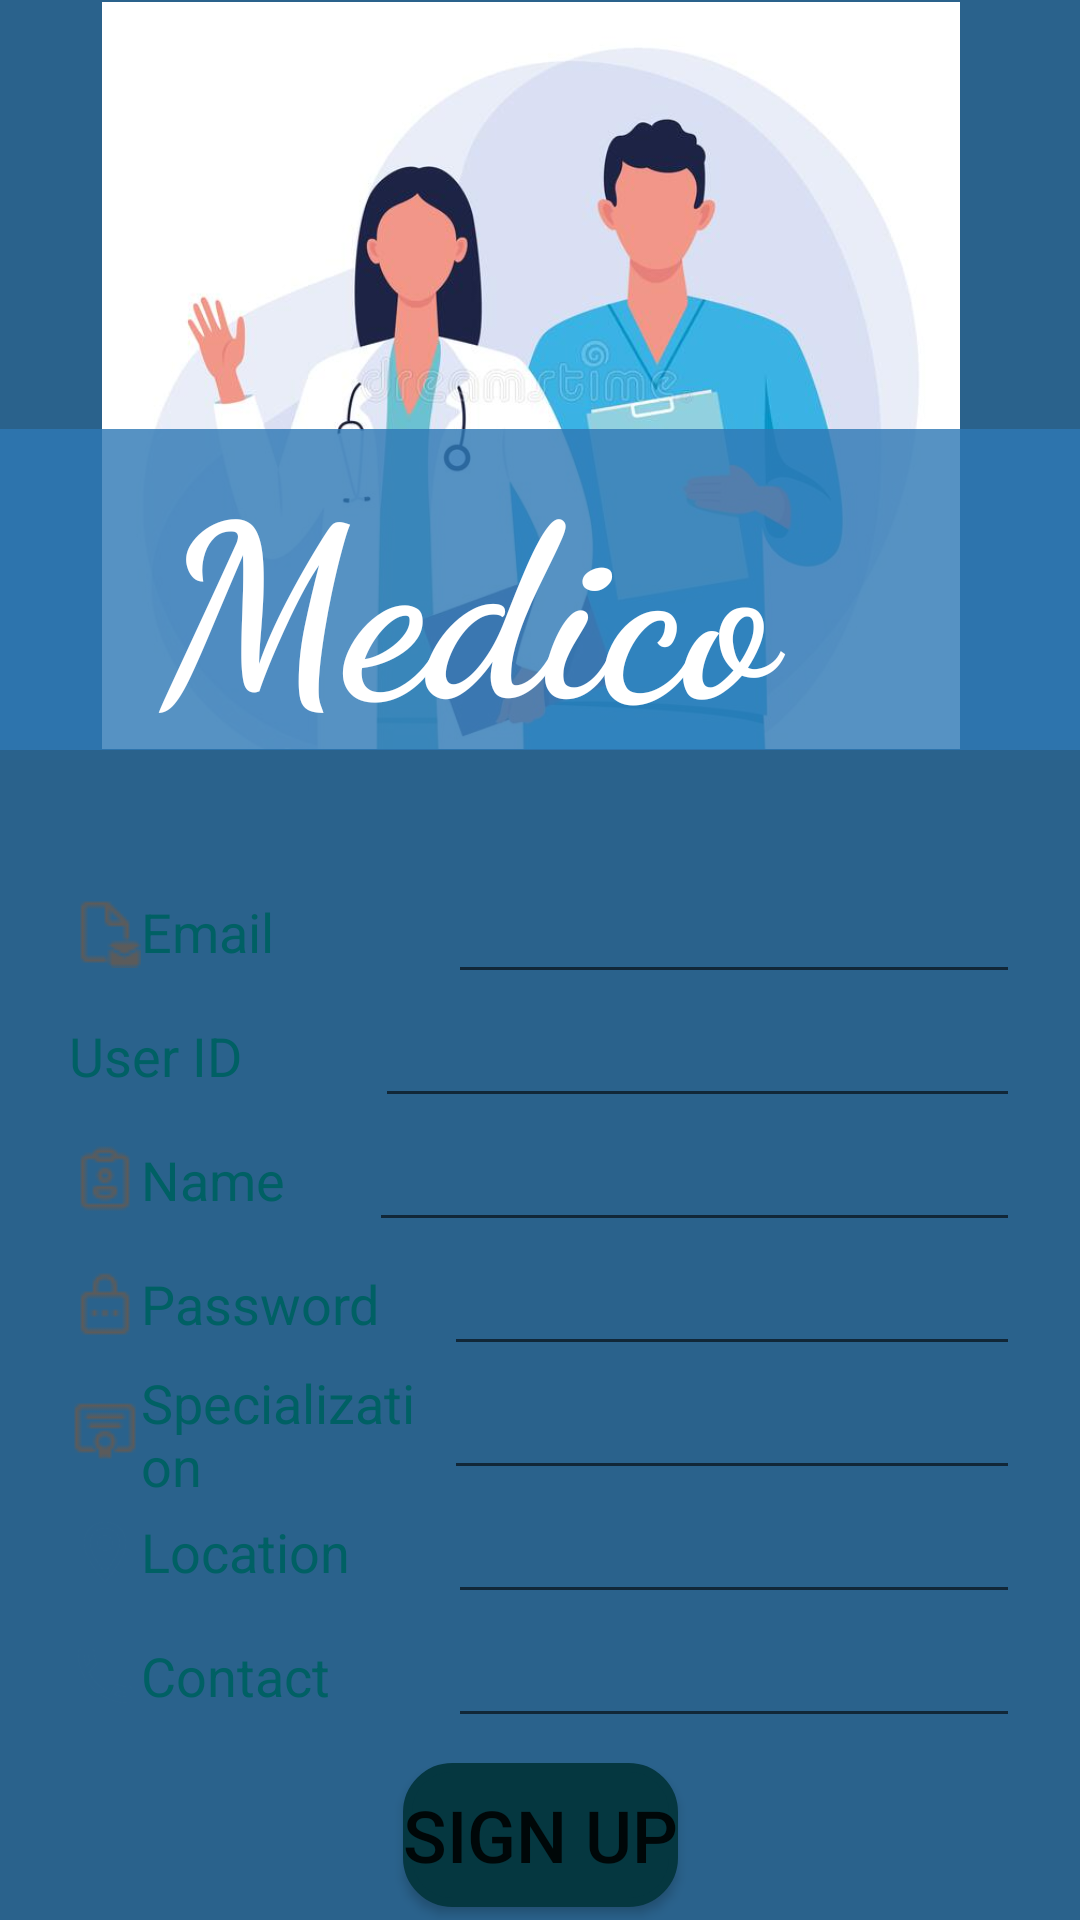

The Android layout XML behind this screen, and the referenced resources:
<!-- AndroidManifest.xml: application theme Theme.Medico -->
<!-- res/layout/sign_up_doctor.xml -->
<?xml version="1.0" encoding="utf-8"?>
<androidx.constraintlayout.widget.ConstraintLayout xmlns:android="http://schemas.android.com/apk/res/android"
    xmlns:app="http://schemas.android.com/apk/res-auto"
    xmlns:tools="http://schemas.android.com/tools"
    android:layout_width="match_parent"
    android:layout_height="match_parent"
    android:background="#2A628C"
    tools:context=".MainActivity"
    tools:ignore="LabelFor">

    <ImageView
        android:id="@+id/img"
        android:layout_width="410dp"
        android:layout_height="249dp"
        app:layout_constraintBottom_toBottomOf="parent"
        app:layout_constraintEnd_toEndOf="parent"
        app:layout_constraintHorizontal_bias="0.571"
        app:layout_constraintStart_toStartOf="parent"
        app:layout_constraintTop_toTopOf="parent"
        app:layout_constraintVertical_bias="0.002"
        app:srcCompat="@drawable/m2" />

    <TextView
        android:id="@+id/app_name"
        android:layout_width="409dp"
        android:layout_height="107dp"
        android:background="#CE2E79B5"
        android:fontFamily="cursive"
        android:gravity="center"
        android:text="@string/app_name"
        android:textColor="#FFFFFF"
        android:textSize="80sp"
        android:textStyle="bold"
        app:layout_constraintBottom_toTopOf="@+id/sign_up_info"
        app:layout_constraintEnd_toEndOf="parent"
        app:layout_constraintHorizontal_bias="1.0"
        app:layout_constraintStart_toStartOf="parent"
        app:layout_constraintTop_toTopOf="parent"
        app:layout_constraintVertical_bias="0.781" />

    <LinearLayout
        android:id="@+id/sign_up_info"
        android:layout_width="match_parent"
        android:layout_height="wrap_content"
        android:layout_marginStart="20dp"
        android:layout_marginTop="290dp"

        android:layout_marginEnd="20dp"
        android:background="@drawable/layout_bg"
        android:gravity="center_horizontal|center_vertical"
        android:orientation="vertical"
        app:layout_constraintEnd_toEndOf="parent"
        app:layout_constraintStart_toStartOf="parent"
        app:layout_constraintTop_toTopOf="parent">


        <LinearLayout
            android:id="@+id/email_layout"
            android:layout_width="match_parent"
            android:layout_height="match_parent"
            android:orientation="horizontal">

            <TextView
                android:id="@+id/email"
                android:layout_width="0dp"
                android:layout_height="match_parent"
                android:layout_weight="1"
                android:gravity="center|start"
                android:paddingStart="3dp"
                android:text="@string/user_email"
                android:textColor="#006064"
                android:textSize="18sp"
                app:drawableStartCompat="@drawable/emailsmall"
                tools:ignore="RtlSymmetry" />

            <EditText
                android:id="@+id/email_input"
                android:layout_width="61dp"
                android:layout_height="match_parent"
                android:layout_weight="1"
                android:ems="10"
                android:inputType="textPersonName"
                tools:ignore="SpeakableTextPresentCheck,TextFields,TouchTargetSizeCheck" />
        </LinearLayout>

        <LinearLayout
            android:id="@+id/id_layout"
            android:layout_width="match_parent"
            android:layout_height="match_parent"
            android:orientation="horizontal">

            <TextView
                android:id="@+id/user_id"
                android:layout_width="0dp"
                android:layout_height="match_parent"
                android:layout_weight="1"
                android:gravity="center|start"
                android:paddingStart="3dp"
                android:text="@string/user_id"
                android:textColor="#006064"
                android:textSize="18sp"
                app:drawableStartCompat="@drawable/useridsmall"
                tools:ignore="RtlSymmetry" />

            <EditText
                android:id="@+id/user_id_input"
                android:layout_width="215dp"
                android:layout_height="wrap_content"
                android:autofillHints="userid"
                android:inputType="textShortMessage"
                tools:ignore="SpeakableTextPresentCheck,TouchTargetSizeCheck" />

        </LinearLayout>

        <LinearLayout
            android:id="@+id/name_layout"
            android:layout_width="match_parent"
            android:layout_height="0dp"
            android:layout_weight="1"
            android:orientation="horizontal">

            <TextView
                android:id="@+id/name"
                android:layout_width="0dp"
                android:layout_height="match_parent"
                android:layout_weight="1"
                android:gravity="center|start"
                android:paddingStart="3dp"
                android:text="@string/name"
                android:textColor="#006064"
                android:textSize="18sp"
                app:drawableStartCompat="@drawable/namesmall"
                tools:ignore="NestedWeights,RtlSymmetry" />

            <EditText
                android:id="@+id/name_input"
                android:layout_width="217dp"
                android:layout_height="wrap_content"
                android:autofillHints="username"
                android:inputType="textShortMessage"
                tools:ignore="SpeakableTextPresentCheck,TouchTargetSizeCheck" />
        </LinearLayout>

        <LinearLayout
            android:id="@+id/password_layout"
            android:layout_width="match_parent"
            android:layout_height="match_parent"
            android:orientation="horizontal">

            <TextView
                android:id="@+id/password"
                android:layout_width="0dp"
                android:layout_height="match_parent"
                android:layout_weight="1"
                android:gravity="center|start"
                android:paddingStart="3dp"
                android:text="@string/password"
                android:textColor="#006064"
                android:textSize="18sp"
                app:drawableStartCompat="@drawable/passwordsmall"
                tools:ignore="RtlSymmetry" />

            <EditText
                android:id="@+id/password_input"
                android:layout_width="64dp"
                android:layout_height="wrap_content"
                android:layout_weight="1"
                android:autofillHints="password"
                android:ems="10"
                android:inputType="textPassword"
                tools:ignore="SpeakableTextPresentCheck,TouchTargetSizeCheck" />
        </LinearLayout>

        <LinearLayout
            android:id="@+id/specialization_layout"
            android:layout_width="match_parent"
            android:layout_height="match_parent"
            android:orientation="horizontal">

            <TextView
                android:id="@+id/specialization"
                android:layout_width="0dp"
                android:layout_height="match_parent"
                android:layout_weight="1"
                android:gravity="center|start"
                android:paddingStart="3dp"
                android:text="@string/specialization"
                android:textColor="#006064"
                android:textSize="18sp"
                app:drawableStartCompat="@drawable/specsmall"
                tools:ignore="RtlSymmetry" />

            <EditText
                android:id="@+id/specialization_input"
                android:layout_width="64dp"
                android:layout_height="wrap_content"
                android:layout_weight="1"
                android:autofillHints="specialization"
                android:ems="10"
                android:inputType="textShortMessage|textPassword"
                tools:ignore="SpeakableTextPresentCheck,TouchTargetSizeCheck" />
        </LinearLayout>

        <LinearLayout
            android:id="@+id/location_layout"
            android:layout_width="match_parent"
            android:layout_height="match_parent"
            android:orientation="horizontal">

            <TextView
                android:id="@+id/location"
                android:layout_width="0dp"
                android:layout_height="match_parent"
                android:layout_weight="1"
                android:gravity="center|start"
                android:paddingStart="3dp"
                android:text="@string/location"
                android:textColor="#006064"
                android:textSize="18sp"
                app:drawableStartCompat="@drawable/ic_outline_location_on_24"
                tools:ignore="RtlSymmetry" />

            <EditText
                android:id="@+id/location_input"
                android:layout_width="61dp"
                android:layout_height="match_parent"
                android:layout_weight="1"
                android:autofillHints="location"
                android:ems="10"
                android:inputType="textPersonName"
                tools:ignore="SpeakableTextPresentCheck,TextFields,TouchTargetSizeCheck" />
        </LinearLayout>

        <LinearLayout
            android:id="@+id/contact_layout"
            android:layout_width="match_parent"
            android:layout_height="match_parent"
            android:orientation="horizontal">

            <TextView
                android:id="@+id/contact"
                android:layout_width="0dp"
                android:layout_height="match_parent"
                android:layout_weight="1"
                android:gravity="center|start"
                android:paddingStart="3dp"
                android:text="@string/contact"
                android:textColor="#006064"
                android:textSize="18sp"
                app:drawableStartCompat="@drawable/ic_outline_call_24"
                tools:ignore="RtlSymmetry" />

            <EditText
                android:id="@+id/contact_input"
                android:layout_width="61dp"
                android:layout_height="match_parent"
                android:layout_weight="1"
                android:autofillHints="contact"
                android:ems="10"
                android:inputType="textPersonName"
                tools:ignore="SpeakableTextPresentCheck,TextFields,TouchTargetSizeCheck" />
        </LinearLayout>


    </LinearLayout>

    <Button
        android:id="@+id/sign_up_doc"
        android:layout_width="wrap_content"
        android:layout_height="wrap_content"
        android:background="@drawable/button_bg"
        android:backgroundTint="#053740"
        android:text="@string/signup"
        android:textSize="24sp"
        app:layout_constraintBottom_toBottomOf="parent"
        app:layout_constraintEnd_toEndOf="parent"
        app:layout_constraintStart_toStartOf="parent"
        app:layout_constraintTop_toBottomOf="@+id/sign_up_info"
        app:layout_constraintVertical_bias="0.662" />
</androidx.constraintlayout.widget.ConstraintLayout>
<!-- resources referenced by this layout -->
<resources>
  <!-- drawable button_bg (drawable) -->
  <?xml version="1.0" encoding="utf-8"?>
  <shape xmlns:android="http://schemas.android.com/apk/res/android">
      <solid android:color="#FF034047"/>
      <stroke android:width="3dp" android:color="#053740" />
      <corners android:radius="15dp"/>
      <padding android:left="0dp" android:top="0dp" android:right="0dp" android:bottom="0dp" />
  </shape>
  <!-- drawable emailsmall: png bitmap (drawable-v24, 564 bytes) -->
  <!-- drawable ic_outline_call_24 (drawable) -->
  <vector android:height="24dp" android:tint="#2A628C"
      android:viewportHeight="24" android:viewportWidth="24"
      android:width="24dp" xmlns:android="http://schemas.android.com/apk/res/android">
      <path android:fillColor="@android:color/white" android:pathData="M6.54,5c0.06,0.89 0.21,1.76 0.45,2.59l-1.2,1.2c-0.41,-1.2 -0.67,-2.47 -0.76,-3.79h1.51m9.86,12.02c0.85,0.24 1.72,0.39 2.6,0.45v1.49c-1.32,-0.09 -2.59,-0.35 -3.8,-0.75l1.2,-1.19M7.5,3H4c-0.55,0 -1,0.45 -1,1 0,9.39 7.61,17 17,17 0.55,0 1,-0.45 1,-1v-3.49c0,-0.55 -0.45,-1 -1,-1 -1.24,0 -2.45,-0.2 -3.57,-0.57 -0.1,-0.04 -0.21,-0.05 -0.31,-0.05 -0.26,0 -0.51,0.1 -0.71,0.29l-2.2,2.2c-2.83,-1.45 -5.15,-3.76 -6.59,-6.59l2.2,-2.2c0.28,-0.28 0.36,-0.67 0.25,-1.02C8.7,6.45 8.5,5.25 8.5,4c0,-0.55 -0.45,-1 -1,-1z"/>
  </vector>
  <!-- drawable ic_outline_location_on_24 (drawable) -->
  <vector android:height="24dp" android:tint="#2A628C"
      android:viewportHeight="24" android:viewportWidth="24"
      android:width="24dp" xmlns:android="http://schemas.android.com/apk/res/android">
      <path android:fillColor="@android:color/white" android:pathData="M12,2C8.13,2 5,5.13 5,9c0,5.25 7,13 7,13s7,-7.75 7,-13c0,-3.87 -3.13,-7 -7,-7zM7,9c0,-2.76 2.24,-5 5,-5s5,2.24 5,5c0,2.88 -2.88,7.19 -5,9.88C9.92,16.21 7,11.85 7,9z"/>
      <path android:fillColor="@android:color/white" android:pathData="M12,9m-2.5,0a2.5,2.5 0,1 1,5 0a2.5,2.5 0,1 1,-5 0"/>
  </vector>
  <!-- drawable m2: jpg bitmap (drawable-v24, 32627 bytes) -->
  <!-- drawable namesmall: png bitmap (drawable-v24, 641 bytes) -->
  <!-- drawable passwordsmall: png bitmap (drawable-v24, 490 bytes) -->
  <!-- drawable specsmall: png bitmap (drawable-v24, 577 bytes) -->
  <string name="app_name">Medico</string>
  <string name="contact">Contact</string>
  <string name="location">Location</string>
  <string name="name">Name</string>
  <string name="password">Password</string>
  <string name="signup">Sign Up</string>
  <string name="specialization">Specialization</string>
  <string name="user_email">Email</string>
  <string name="user_id">User ID</string>
  <style name="Theme.Medico" parent="Theme.MaterialComponents.DayNight.NoActionBar">
          
          <item name="colorPrimary">@color/purple_500</item>
          <item name="colorPrimaryVariant">@color/purple_700</item>
          <item name="colorOnPrimary">@color/white</item>
          
          <item name="colorSecondary">@color/teal_200</item>
          <item name="colorSecondaryVariant">@color/teal_700</item>
          <item name="colorOnSecondary">@color/black</item>
          
          <item name="android:statusBarColor" tools:targetApi="l">?attr/colorPrimaryVariant</item>
          
      </style>
  <!-- not gathered from this repository: default colours our renderer supplied (Android Studio template values) -->
  <color name="purple_500">#FF6200EE</color>
  <color name="purple_700">#FF3700B3</color>
  <color name="teal_200">#FF03DAC5</color>
  <color name="teal_700">#FF018786</color>
  <color name="black">#FF000000</color>
  <color name="white">#FFFFFFFF</color>
</resources>
